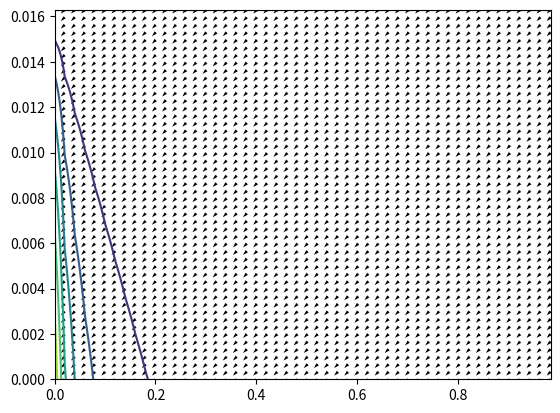
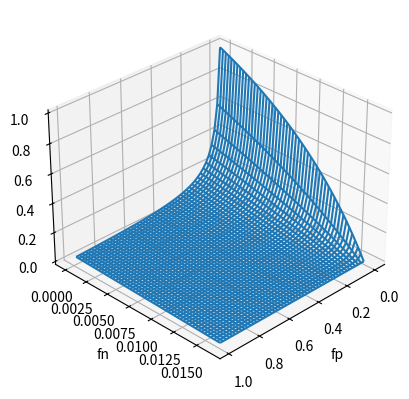

Recreate these plots in Python, in order. (Note: this script raises an exception after producing the figures.)
import matplotlib.pyplot as pl
from mpl_toolkits.mplot3d import Axes3D
%matplotlib inline
import numpy as np

# p1 = 0.5
p1 = 0.0163
fp = np.linspace(0, 1 - p1)
fn = np.linspace(0, p1)
fp, fn = np.meshgrid(fp, fn)
f1 = 2 * (p1 - fn) / (2 * p1 - fn + fp)

pl.contour(fp, fn, f1)
n = 50
pl.quiver(np.linspace(0, 1 - p1), np.linspace(0, p1), -np.ones([n, n]), -np.ones([n, n]))

figure = pl.figure()
axis = figure.add_subplot(111, projection='3d')
axis.plot_wireframe(fp, fn, f1)
pl.xlabel('fp')
pl.ylabel('fn')
axis.view_init(azim=45)

import sympy as sp
sp.init_printing()

p1 = sp.Symbol('p1')
fp = sp.Symbol('fp')
fn = sp.Symbol('fn')
f1 = 2 * (p1 - fn) / (2 * p1 - fn + fp)
dfp = sp.diff(f1, fp).simplify()
dfn = sp.diff(f1, fn).simplify()
f1, dfp, dfn

(dfp / dfn).simplify()

(f1 / (2 - f1)).simplify()

# u * fn + v * fp
u = sp.Symbol('u')
v = sp.Symbol('v')
fnn = fn + u
fpp = fp + v
f11 = 2 * (p1 - fnn) / (2 * p1 - fnn + fpp)
du = sp.diff(f11, u).simplify()
duu = sp.diff(du, u).simplify()
duv = sp.diff(du, v).simplify()

dv = sp.diff(f11, v).simplify()
dvu = sp.diff(dv, u).simplify()
dvv = sp.diff(dv, v).simplify()

f11

du, dv